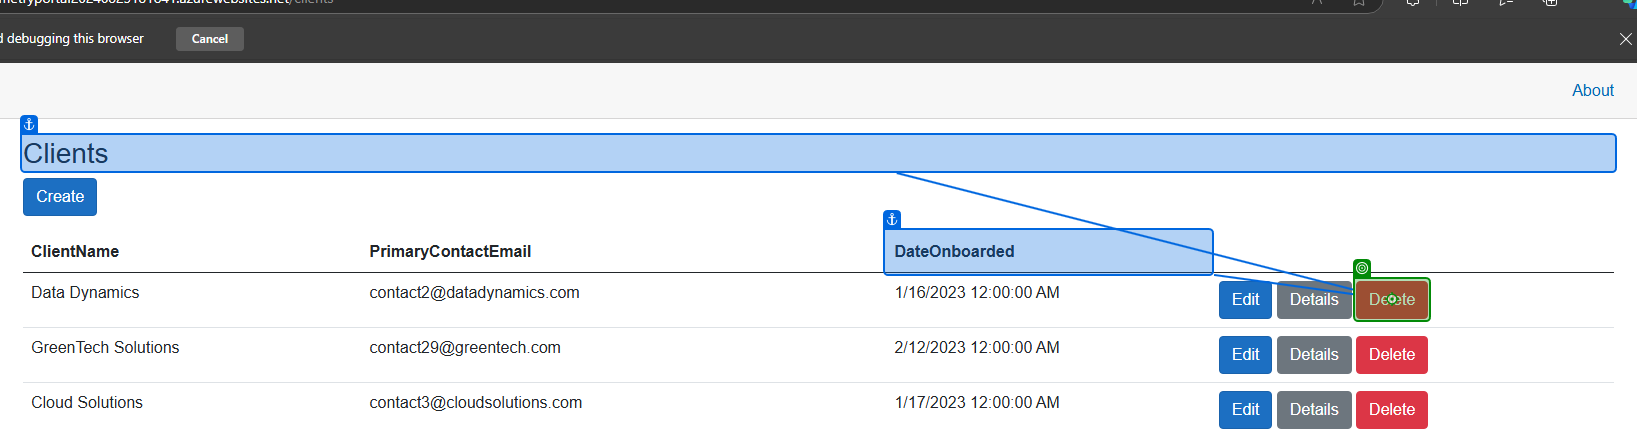
Task: Connected Office Web Application  User Acceptance Testing
Workflow: DeleteClientsWorkflow

Step 1: click on the link 'Delete' in window 'telemetryportal20240825181841.azurewebsites.net/clients' (msedge.exe)
